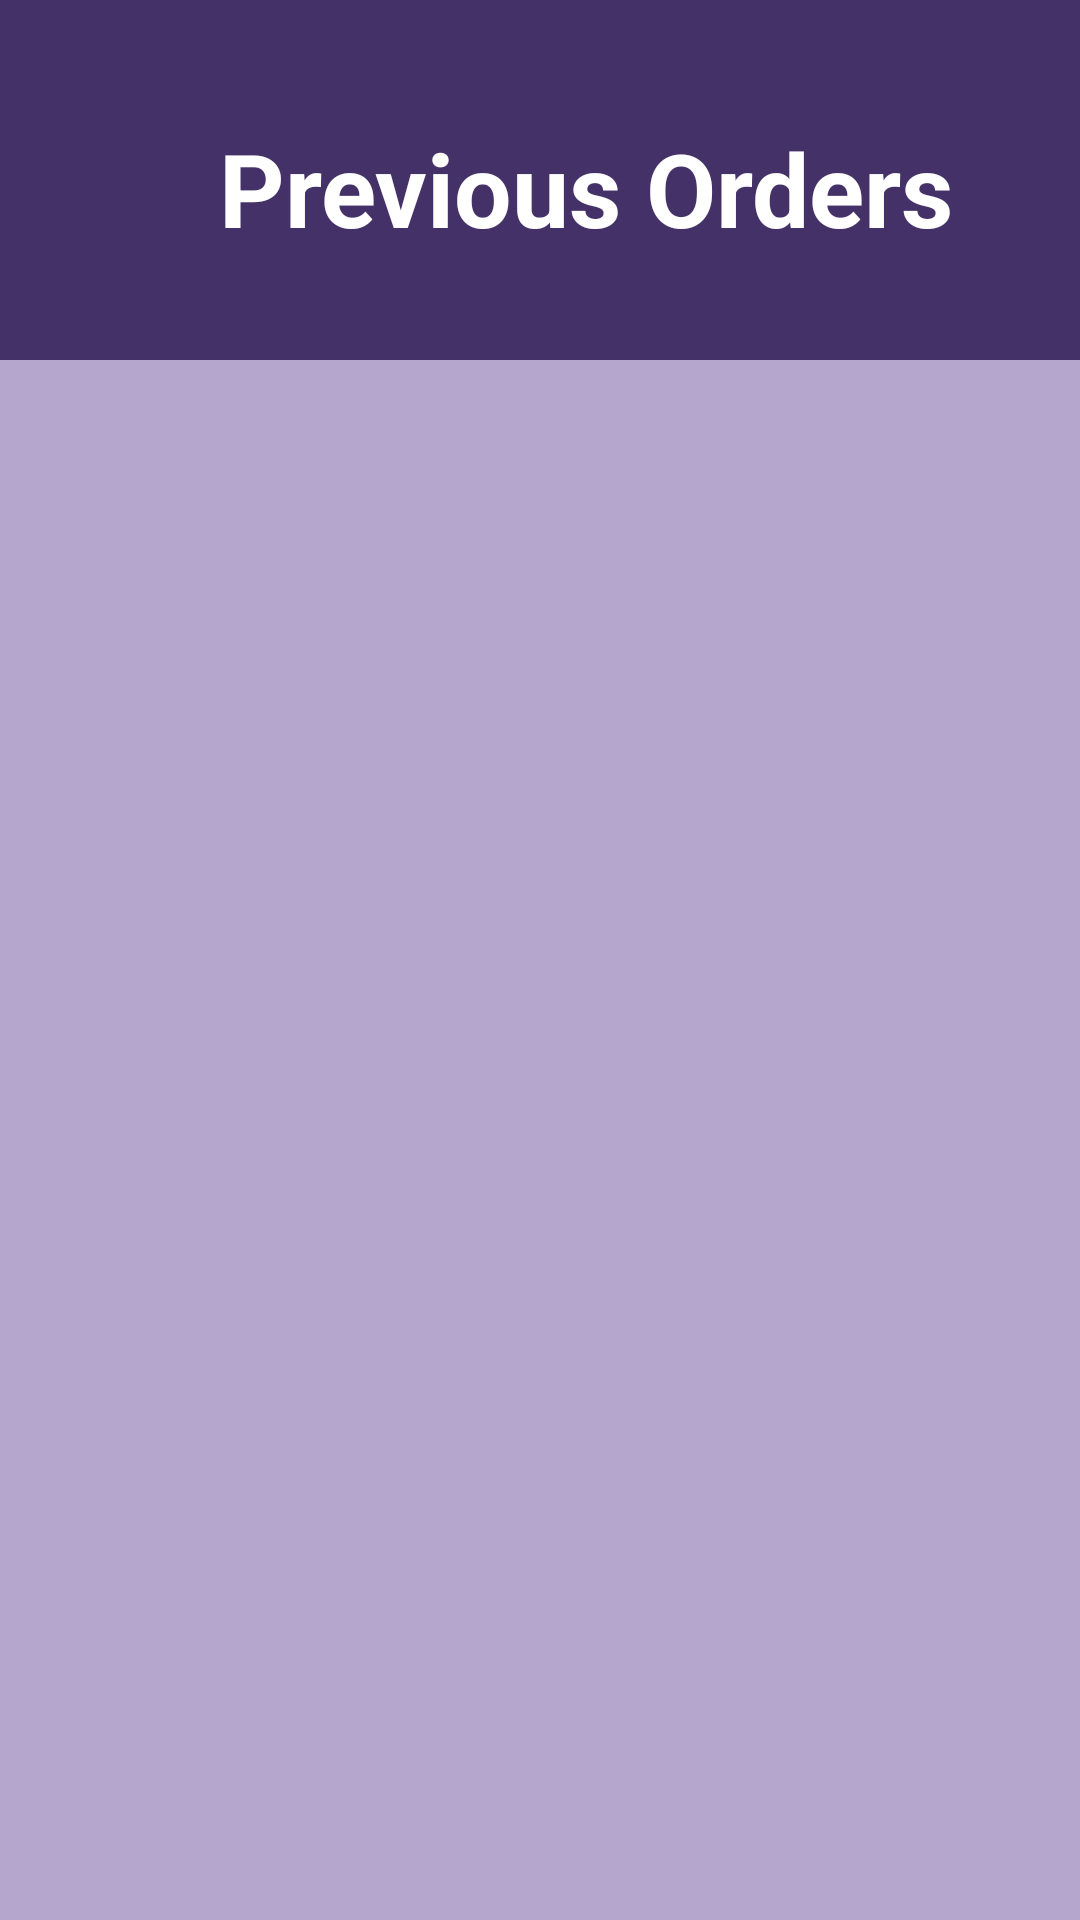

Layout XML and referenced resources for this Android screen:
<!-- AndroidManifest.xml: application theme Theme.TMS -->
<!-- res/layout/order_history.xml -->
<?xml version="1.0" encoding="utf-8"?>
<androidx.coordinatorlayout.widget.CoordinatorLayout xmlns:android="http://schemas.android.com/apk/res/android"
    xmlns:app="http://schemas.android.com/apk/res-auto"
    xmlns:tools="http://schemas.android.com/tools"


    android:layout_width="match_parent"
    android:layout_height="match_parent"
    android:textAlignment="center">

    <androidx.core.widget.NestedScrollView
        android:layout_width="match_parent"
        android:layout_height="match_parent"


        app:layout_behavior="com.google.android.material.appbar.AppBarLayout$ScrollingViewBehavior">

        <androidx.constraintlayout.widget.ConstraintLayout
            android:layout_width="match_parent"
            android:layout_height="match_parent">

            <LinearLayout
                android:layout_width="391dp"
                android:layout_height="827dp"
                android:background="#B4A6CC"
                android:orientation="vertical"
                tools:layout_editor_absoluteX="1dp"
                tools:layout_editor_absoluteY="1dp"
                tools:ignore="MissingConstraints">

                <LinearLayout
                    android:layout_width="match_parent"
                    android:layout_height="120dp"
                    android:background="#443167"
                    android:fadingEdge="horizontal|vertical|none"
                    android:orientation="horizontal"
                    android:paddingBottom="10dp">

                    <TextView
                        android:id="@+id/textView"
                        android:layout_width="match_parent"
                        android:layout_height="wrap_content"
                        android:layout_marginTop="40dp"
                        android:text="Previous Orders"
                        android:textAlignment="center"
                        android:textAppearance="@style/TextAppearance.AppCompat.Body1"
                        android:textColor="@color/white"
                        android:textColorHint="#8A5C5C"
                        android:textSize="34sp"
                        android:textStyle="bold"
                        tools:text="Previous Orders" />
                </LinearLayout>

                <androidx.recyclerview.widget.RecyclerView
                    android:layout_width="match_parent"
                    android:layout_height="match_parent"
                    android:layout_marginTop="20dp"
                    android:id="@+id/recyclerViewOrder"
                    android:layout_marginBottom="10dp" />

            </LinearLayout>
        </androidx.constraintlayout.widget.ConstraintLayout>

    </androidx.core.widget.NestedScrollView>


</androidx.coordinatorlayout.widget.CoordinatorLayout>
<!-- resources referenced by this layout -->
<resources>
  <color name="white">#FFFFFFFF</color>
</resources>
